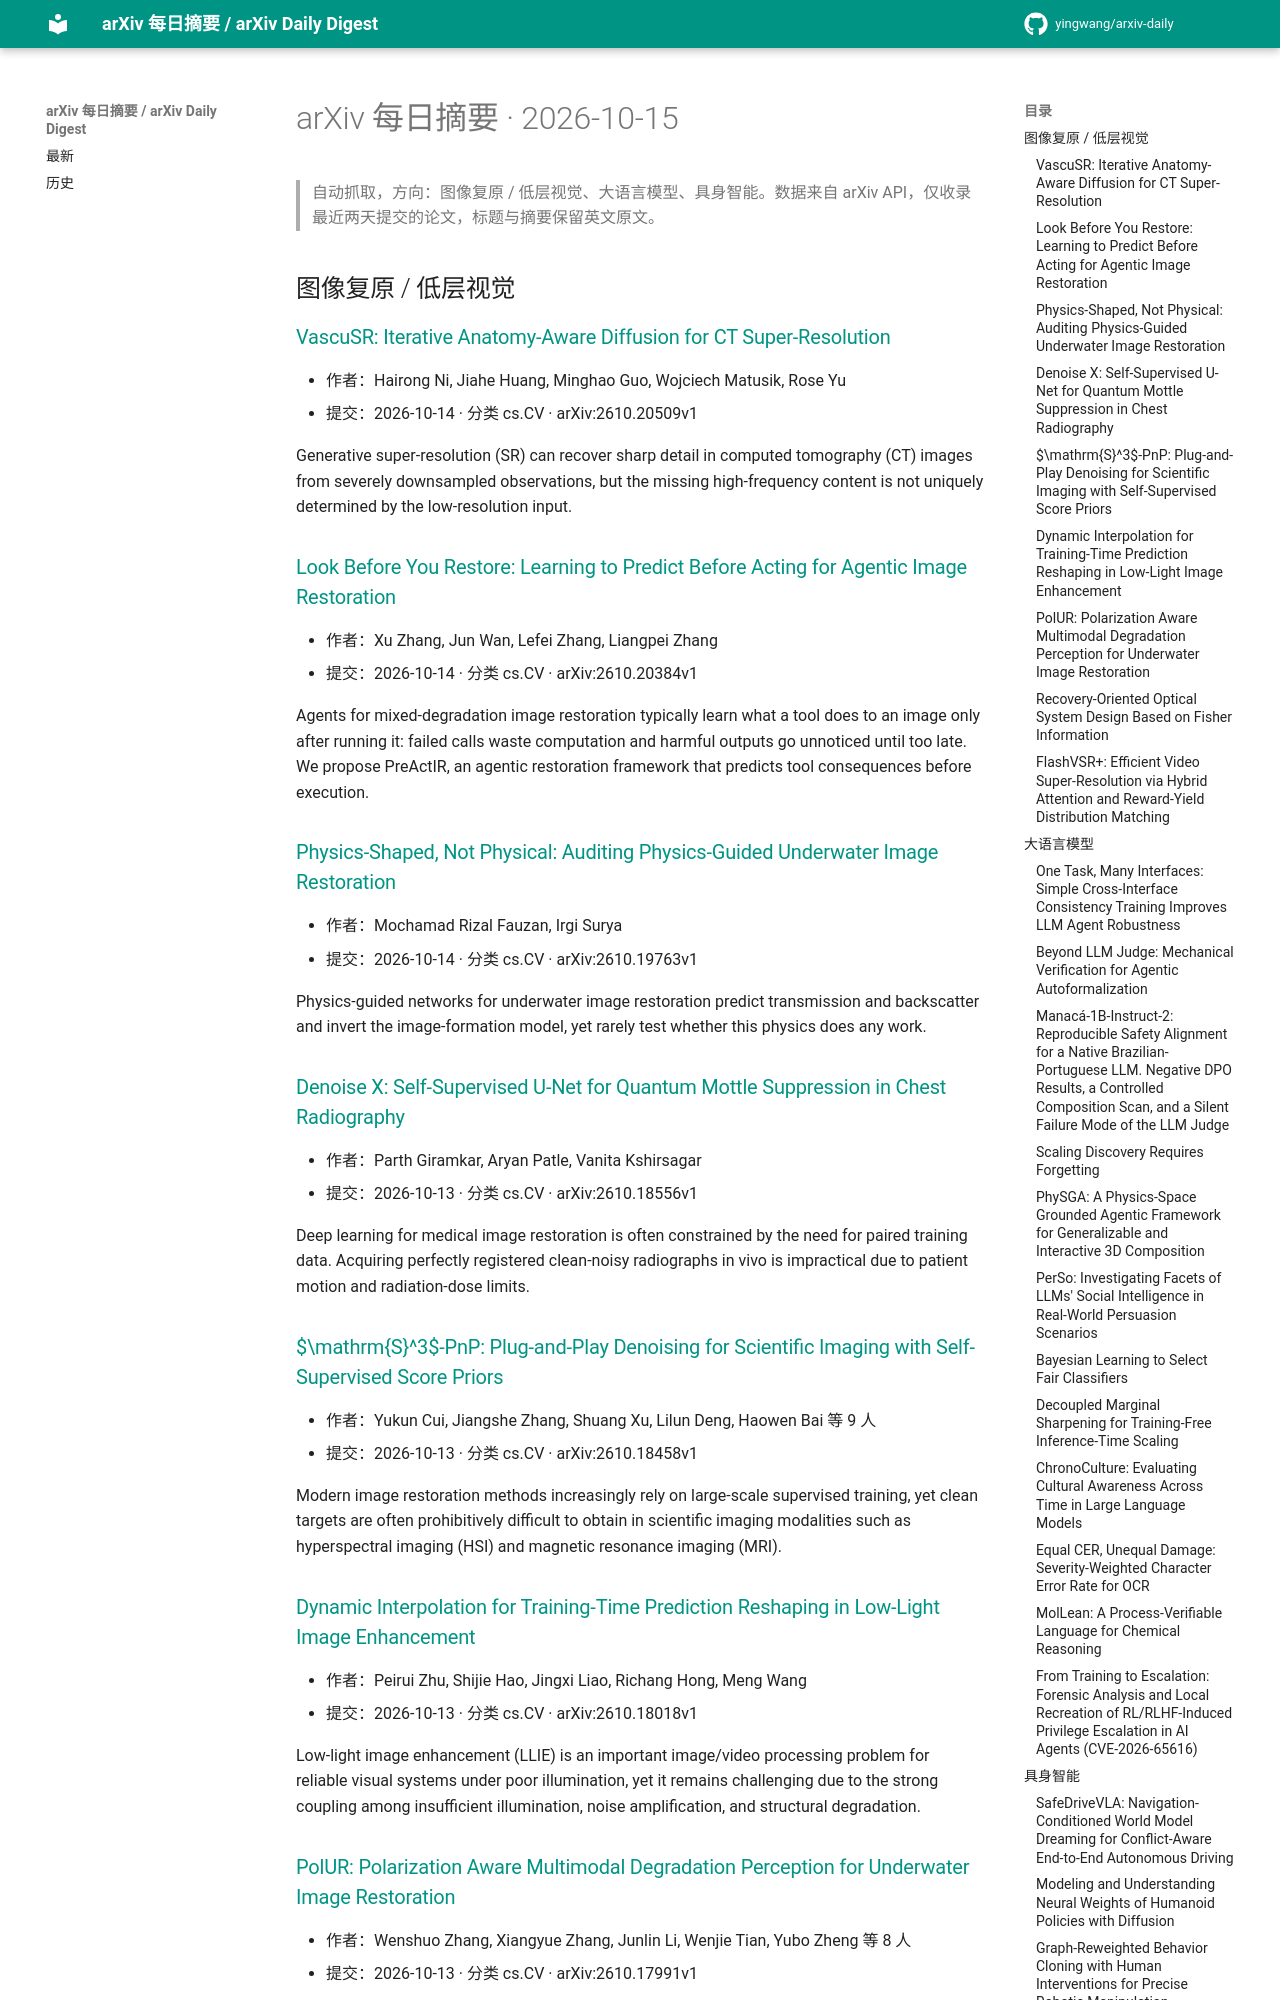

repository: yingwang/arxiv-daily · page: digests/2026-10-15/index.html · generator: mkdocs

# arXiv 每日摘要 · 2026-10-15

> 自动抓取，方向：图像复原 / 低层视觉、大语言模型、具身智能。数据来自 arXiv API，仅收录最近两天提交的论文，标题与摘要保留英文原文。

## 图像复原 / 低层视觉

### [VascuSR: Iterative Anatomy-Aware Diffusion for CT Super-Resolution](http://arxiv.org/abs/2610.20509v1)

- 作者：Hairong Ni, Jiahe Huang, Minghao Guo, Wojciech Matusik, Rose Yu
- 提交：2026-10-14 · 分类 cs.CV · arXiv:2610.20509v1

Generative super-resolution (SR) can recover sharp detail in computed tomography (CT) images from severely downsampled observations, but the missing high-frequency content is not uniquely determined by the low-resolution input.

### [Look Before You Restore: Learning to Predict Before Acting for Agentic Image Restoration](http://arxiv.org/abs/2610.20384v1)

- 作者：Xu Zhang, Jun Wan, Lefei Zhang, Liangpei Zhang
- 提交：2026-10-14 · 分类 cs.CV · arXiv:2610.20384v1

Agents for mixed-degradation image restoration typically learn what a tool does to an image only after running it: failed calls waste computation and harmful outputs go unnoticed until too late. We propose PreActIR, an agentic restoration framework that predicts tool consequences before execution.

### [Physics-Shaped, Not Physical: Auditing Physics-Guided Underwater Image Restoration](http://arxiv.org/abs/2610.19763v1)

- 作者：Mochamad Rizal Fauzan, Irgi Surya
- 提交：2026-10-14 · 分类 cs.CV · arXiv:2610.19763v1

Physics-guided networks for underwater image restoration predict transmission and backscatter and invert the image-formation model, yet rarely test whether this physics does any work.

### [Denoise X: Self-Supervised U-Net for Quantum Mottle Suppression in Chest Radiography](http://arxiv.org/abs/2610.18556v1)

- 作者：Parth Giramkar, Aryan Patle, Vanita Kshirsagar
- 提交：2026-10-13 · 分类 cs.CV · arXiv:2610.18556v1

Deep learning for medical image restoration is often constrained by the need for paired training data. Acquiring perfectly registered clean-noisy radiographs in vivo is impractical due to patient motion and radiation-dose limits.

### [$\mathrm{S}^3$-PnP: Plug-and-Play Denoising for Scientific Imaging with Self-Supervised Score Priors](http://arxiv.org/abs/2610.18458v1)

- 作者：Yukun Cui, Jiangshe Zhang, Shuang Xu, Lilun Deng, Haowen Bai 等 9 人
- 提交：2026-10-13 · 分类 cs.CV · arXiv:2610.18458v1

Modern image restoration methods increasingly rely on large-scale supervised training, yet clean targets are often prohibitively difficult to obtain in scientific imaging modalities such as hyperspectral imaging (HSI) and magnetic resonance imaging (MRI).

### [Dynamic Interpolation for Training-Time Prediction Reshaping in Low-Light Image Enhancement](http://arxiv.org/abs/2610.18018v1)

- 作者：Peirui Zhu, Shijie Hao, Jingxi Liao, Richang Hong, Meng Wang
- 提交：2026-10-13 · 分类 cs.CV · arXiv:2610.18018v1

Low-light image enhancement (LLIE) is an important image/video processing problem for reliable visual systems under poor illumination, yet it remains challenging due to the strong coupling among insufficient illumination, noise amplification, and structural degradation.

### [PolUR: Polarization Aware Multimodal Degradation Perception for Underwater Image Restoration](http://arxiv.org/abs/2610.17991v1)

- 作者：Wenshuo Zhang, Xiangyue Zhang, Junlin Li, Wenjie Tian, Yubo Zheng 等 8 人
- 提交：2026-10-13 · 分类 cs.CV · arXiv:2610.17991v1

Recovering high-quality images from degraded underwater observations is crucial for underwater exploration. Polarization observations show promise as an effective source of complementary physical cues for recovering target radiance under clear-water conditions.
